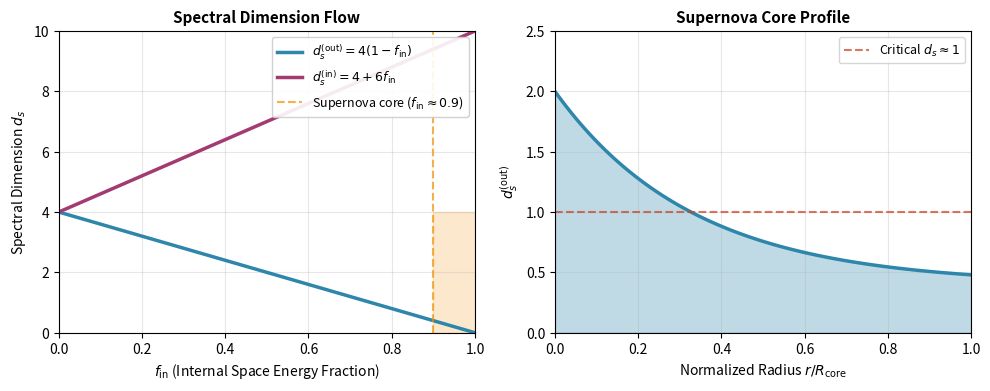
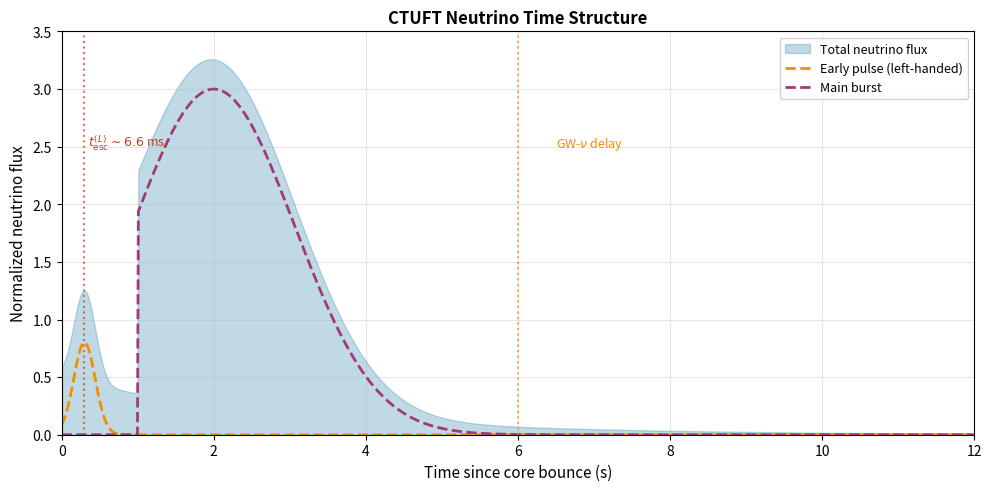

These figures' Python source, in order: (Note: this script raises an exception after producing the figures.)
import numpy as np
import matplotlib.pyplot as plt
from matplotlib.patches import FancyBboxPatch
import matplotlib.patches as mpatches

# 设置中文字体（如果可用）和样式
plt.rcParams['font.size'] = 10
plt.rcParams['axes.labelsize'] = 11
plt.rcParams['axes.titlesize'] = 12
plt.rcParams['legend.fontsize'] = 9
plt.rcParams['figure.dpi'] = 150

# 颜色方案
colors = {
    'primary': '#2E86AB',      # 蓝色
    'secondary': '#A23B72',    # 紫红色
    'accent': '#F18F01',       # 橙色
    'light': '#C73E1D',        # 红色
    'dark': '#1B1B1E',         # 深灰
    'gray': '#6B6B6B'          # 中灰
}

# ==================== Figure 1: 谱维坍缩演化 ====================
fig, (ax1, ax2) = plt.subplots(1, 2, figsize=(10, 4))

# 左图：f_in vs d_s
f_in = np.linspace(0, 1, 100)
d_s_out = 4 * (1 - f_in)
d_s_in = 4 + 6 * f_in

ax1.plot(f_in, d_s_out, color=colors['primary'], linewidth=2.5, 
         label=r'$d_s^{(\mathrm{out})} = 4(1-f_{\mathrm{in}})$')
ax1.plot(f_in, d_s_in, color=colors['secondary'], linewidth=2.5, 
         label=r'$d_s^{(\mathrm{in})} = 4 + 6f_{\mathrm{in}}$')
ax1.axvline(x=0.9, color=colors['accent'], linestyle='--', alpha=0.7, 
            label='Supernova core ($f_{\\mathrm{in}} \\approx 0.9$)')
ax1.fill_between([0.9, 1.0], [0, 0], [4, 4], alpha=0.2, color=colors['accent'])

ax1.set_xlabel(r'$f_{\mathrm{in}}$ (Internal Space Energy Fraction)', fontsize=10)
ax1.set_ylabel('Spectral Dimension $d_s$', fontsize=10)
ax1.set_title('Spectral Dimension Flow', fontsize=11, fontweight='bold')
ax1.legend(loc='upper right', framealpha=0.9)
ax1.set_xlim(0, 1)
ax1.set_ylim(0, 10)
ax1.grid(True, alpha=0.3)

# 右图：超新星核心示意图（简化）
r = np.linspace(0, 1, 100)
f_in_profile = 0.5 + 0.4 * (1 - np.exp(-r*3))  # 核心f_in更高
d_s_profile = 4 * (1 - f_in_profile)

ax2.plot(r, d_s_profile, color=colors['primary'], linewidth=2.5)
ax2.fill_between(r, 0, d_s_profile, alpha=0.3, color=colors['primary'])
ax2.axhline(y=1, color=colors['light'], linestyle='--', alpha=0.7, 
            label='Critical $d_s \\approx 1$')

ax2.set_xlabel('Normalized Radius $r/R_{\mathrm{core}}$', fontsize=10)
ax2.set_ylabel(r'$d_s^{(\mathrm{out})}$', fontsize=10)
ax2.set_title('Supernova Core Profile', fontsize=11, fontweight='bold')
ax2.set_xlim(0, 1)
ax2.set_ylim(0, 2.5)
ax2.legend(loc='upper right')
ax2.grid(True, alpha=0.3)

plt.tight_layout()
plt.savefig('spectral_collapse.pdf', bbox_inches='tight', dpi=300)
plt.savefig('spectral_collapse.png', bbox_inches='tight', dpi=150)
print("✓ Generated: spectral_collapse.pdf/png")

# ==================== Figure 2: 中微子时间结构 ====================
fig, ax = plt.subplots(figsize=(10, 5))

# 时间轴（毫秒）
t = np.linspace(0, 12000, 1000)  # 0-12秒

# 早期脉冲（左旋中微子快速逃逸）
early_pulse = 0.8 * np.exp(-((t - 300)**2) / (200**2)) * (t < 1000)

# 主爆发（谱维坍缩后）
main_burst = 3.0 * np.exp(-((t - 2000)**2) / (1500**2)) * (t > 1000)

# 残余拖尾
tail = 0.5 * np.exp(-t / 3000)

# 总和
total = early_pulse + main_burst + tail

ax.fill_between(t/1000, 0, total, alpha=0.3, color=colors['primary'], 
                label='Total neutrino flux')
ax.plot(t/1000, early_pulse, color=colors['accent'], linewidth=2, 
        linestyle='--', label='Early pulse (left-handed)')
ax.plot(t/1000, main_burst, color=colors['secondary'], linewidth=2, 
        linestyle='--', label='Main burst')

# 标记关键时间点
ax.axvline(x=0.3, color=colors['light'], linestyle=':', alpha=0.7)
ax.text(0.35, 2.5, '$t_{\\mathrm{esc}}^{(L)} \\sim 6.6$ ms', 
        fontsize=9, color=colors['light'])

ax.axvline(x=6, color=colors['accent'], linestyle=':', alpha=0.7)
ax.text(6.5, 2.5, 'GW-$\\nu$ delay', fontsize=9, color=colors['accent'])

ax.set_xlabel('Time since core bounce (s)', fontsize=11)
ax.set_ylabel('Normalized neutrino flux', fontsize=11)
ax.set_title('CTUFT Neutrino Time Structure', fontsize=12, fontweight='bold')
ax.legend(loc='upper right', framealpha=0.9)
ax.set_xlim(0, 12)
ax.set_ylim(0, 3.5)
ax.grid(True, alpha=0.3)

plt.tight_layout()
plt.savefig('neutrino_time_structure.pdf', bbox_inches='tight', dpi=300)
plt.savefig('neutrino_time_structure.png', bbox_inches='tight', dpi=150)
print("✓ Generated: neutrino_time_structure.pdf/png")

# ==================== Figure 3: FRB 周期关系 ====================
fig, ax = plt.subplots(figsize=(8, 6))

# 磁星自转周期范围（小时）
P_spin = np.array([0.5, 1, 2, 3, 4, 5, 6, 8, 10, 12])
P_FRB = 200 * P_spin / 24  # 转换为天

# 绘制理论线
ax.plot(P_spin, P_FRB, 'o-', color=colors['primary'], linewidth=2.5, 
        markersize=8, label=r'$P_{\\mathrm{FRB}} = 200 \\times P_{\\mathrm{spin}}$')

# 标记FRB 180916
ax.scatter([1.96], [16.35], s=200, c=colors['accent'], marker='*', 
           zorder=5, edgecolors='black', linewidths=1.5, 
           label='FRB 180916.J0158+65')

# 标记其他候选区域
ax.axhspan(4, 8, alpha=0.15, color=colors['secondary'], 
           label='FRB 121102 candidate range')
ax.axhspan(40, 100, alpha=0.15, color=colors['gray'], 
           label='Long period regime')

ax.set_xlabel('Magnetar Spin Period $P_{\\mathrm{spin}}$ (hours)', fontsize=11)
ax.set_ylabel('FRB Period $P_{\\mathrm{FRB}}$ (days)', fontsize=11)
ax.set_title('CTUFT Prediction: FRB Period vs Magnetar Spin', 
             fontsize=12, fontweight='bold')
ax.legend(loc='upper left', framealpha=0.9)
ax.set_xlim(0, 13)
ax.set_ylim(0, 110)
ax.grid(True, alpha=0.3)

# 添加注释
ax.annotate('Observable\n(4-8 days)', xy=(1, 6), fontsize=9, 
            ha='center', color=colors['secondary'])
ax.annotate('Marginal\n(>100 days)', xy=(10, 100), fontsize=9, 
            ha='center', color=colors['gray'])

plt.tight_layout()
plt.savefig('frb_period_relation.pdf', bbox_inches='tight', dpi=300)
plt.savefig('frb_period_relation.png', bbox_inches='tight', dpi=150)
print("✓ Generated: frb_period_relation.pdf/png")

print("\n" + "="*50)
print("All figures generated successfully!")
print("="*50)
